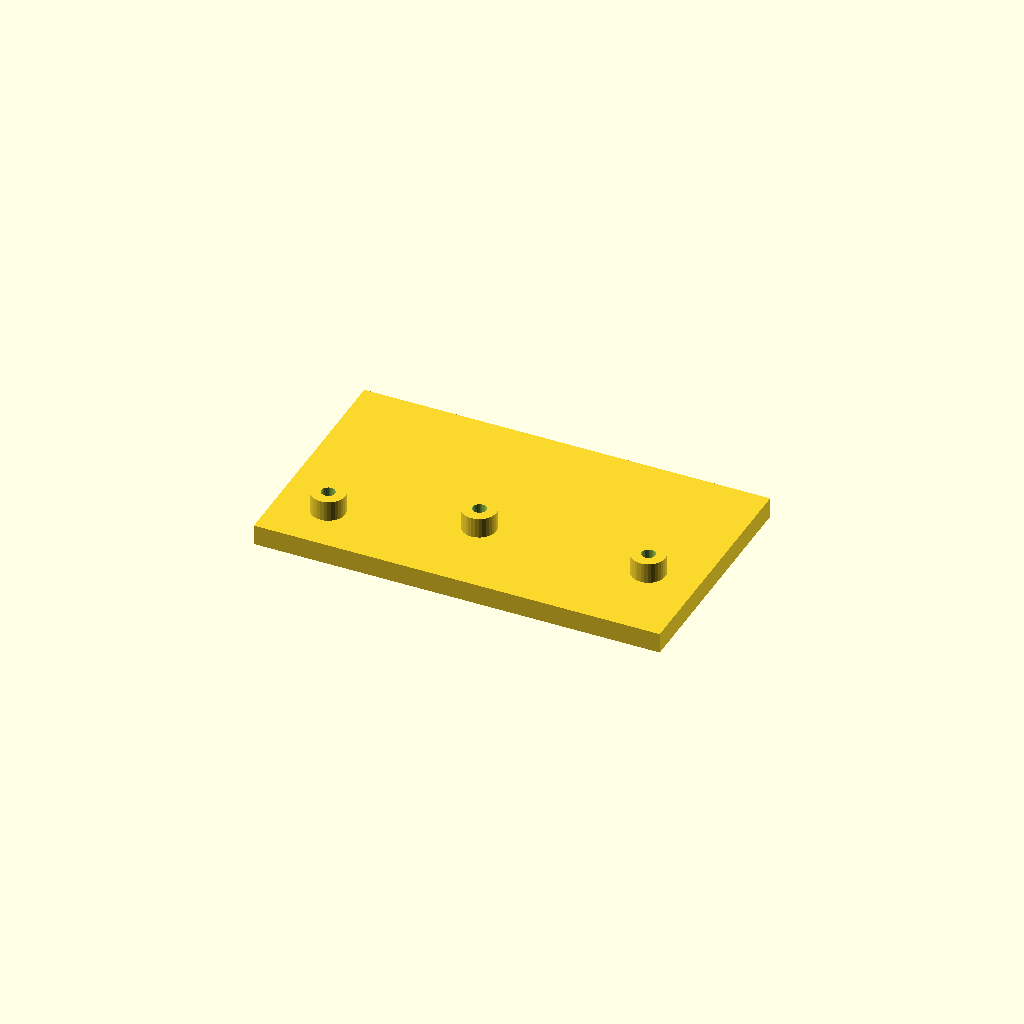
Cell 1: the model at its default parameters.
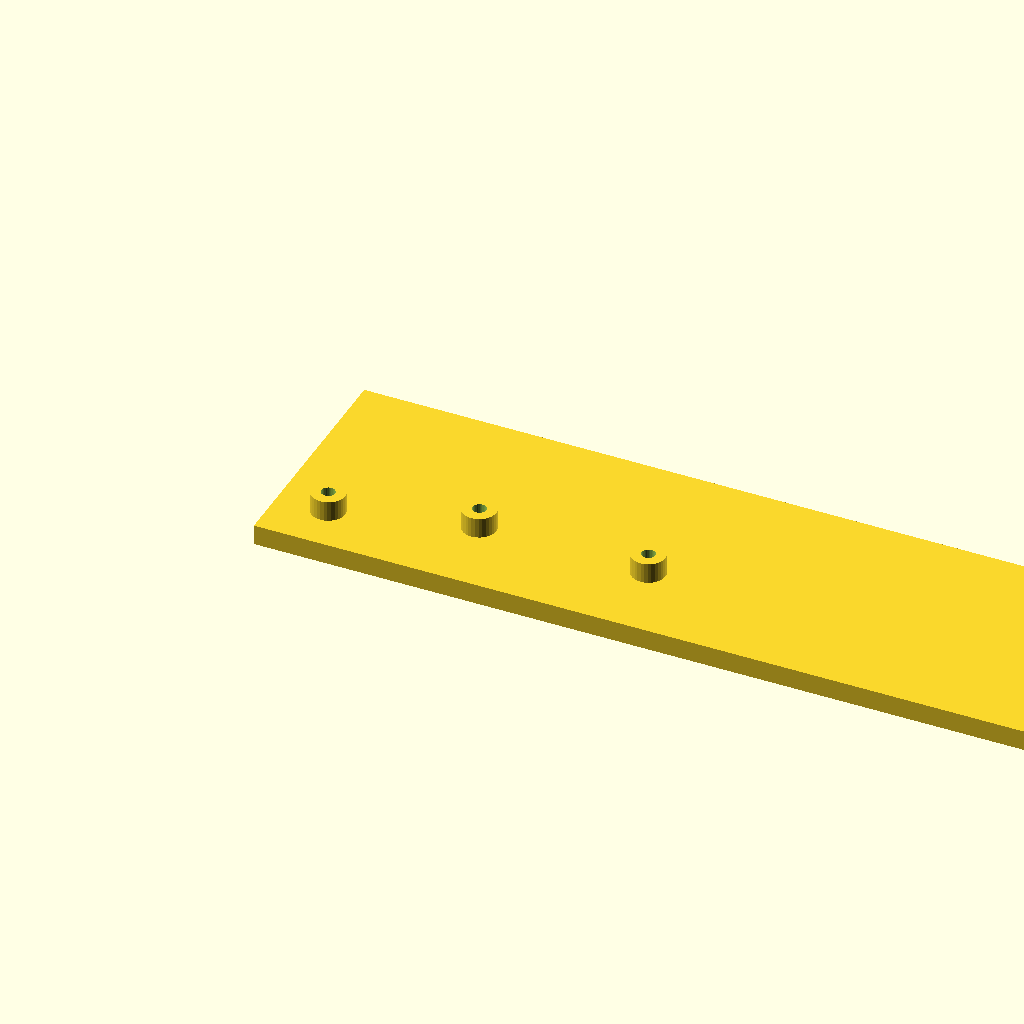
Cell 2: plate_l = 240 (everything else at default).
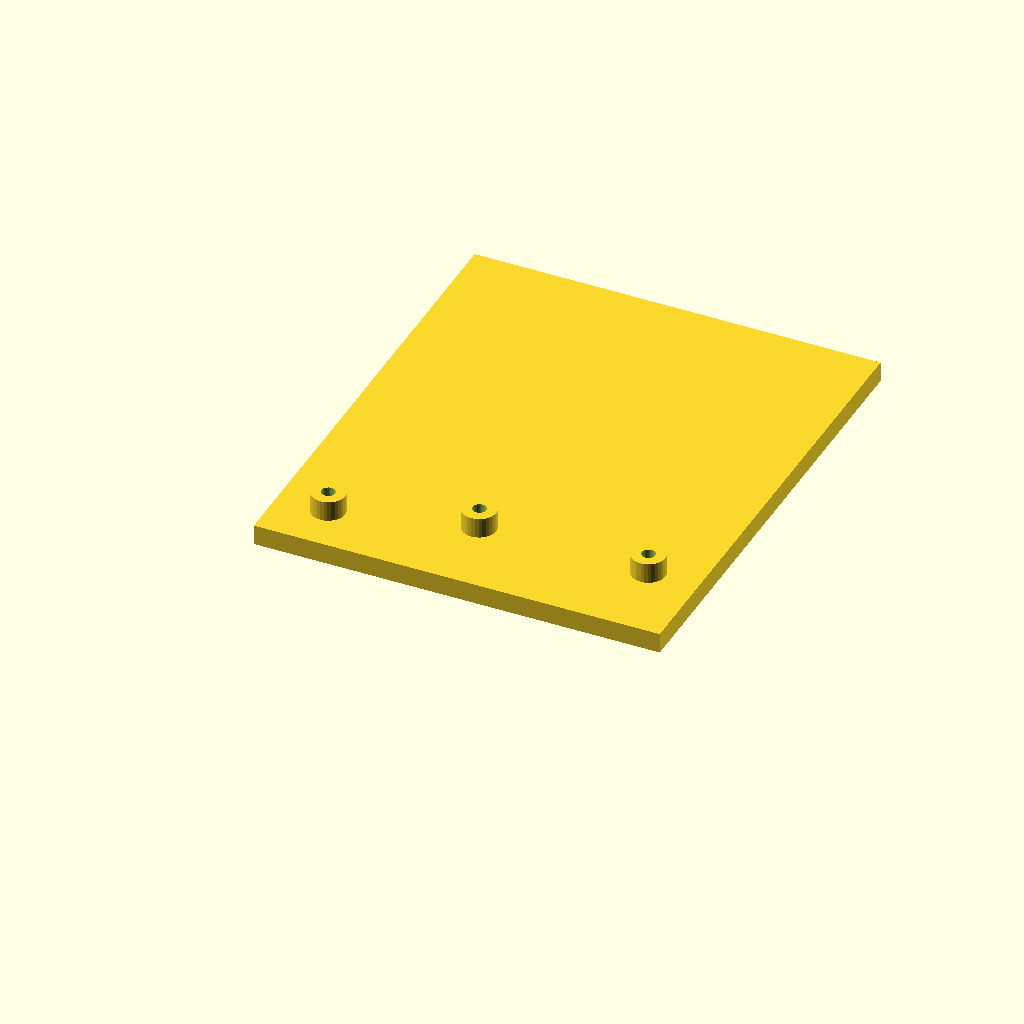
Cell 3 — plate_w set to 140, the other parameters unchanged.
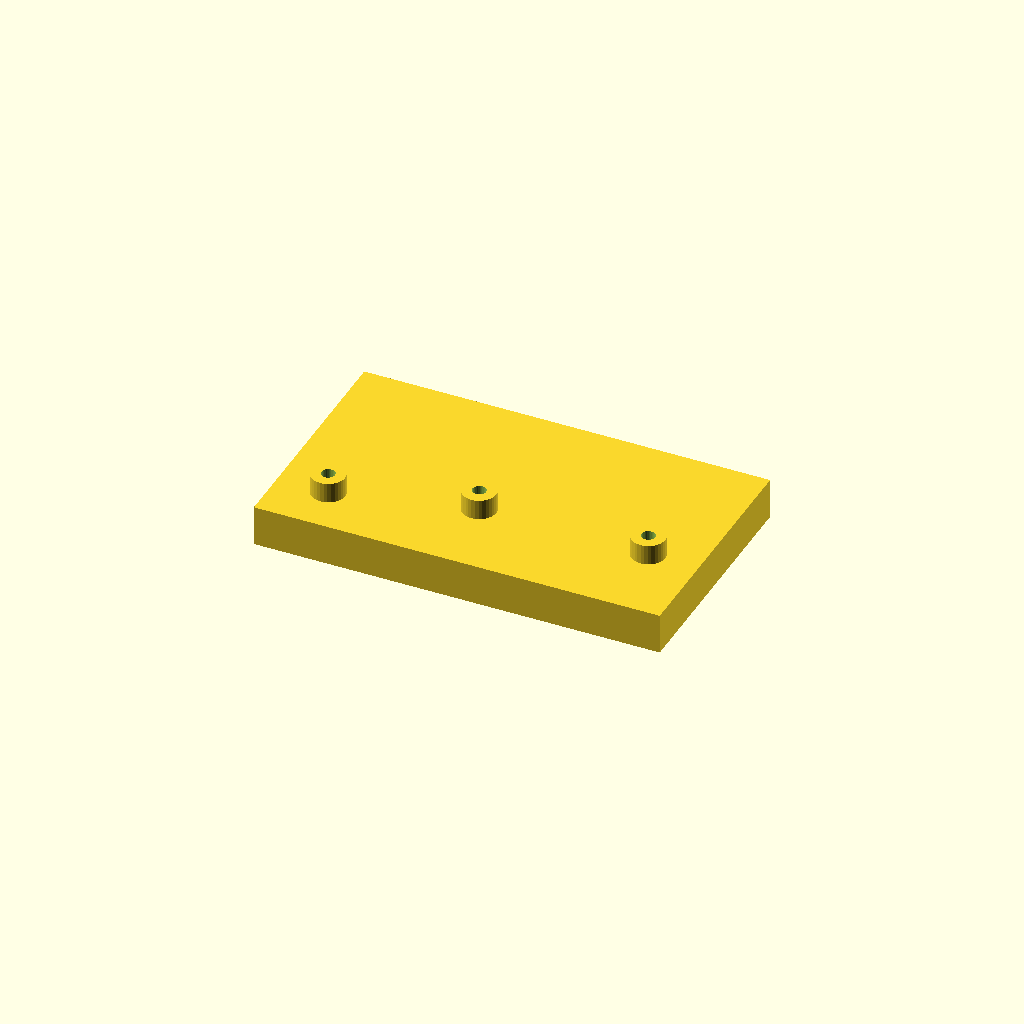
Cell 4: the same model with plate_t = 12.
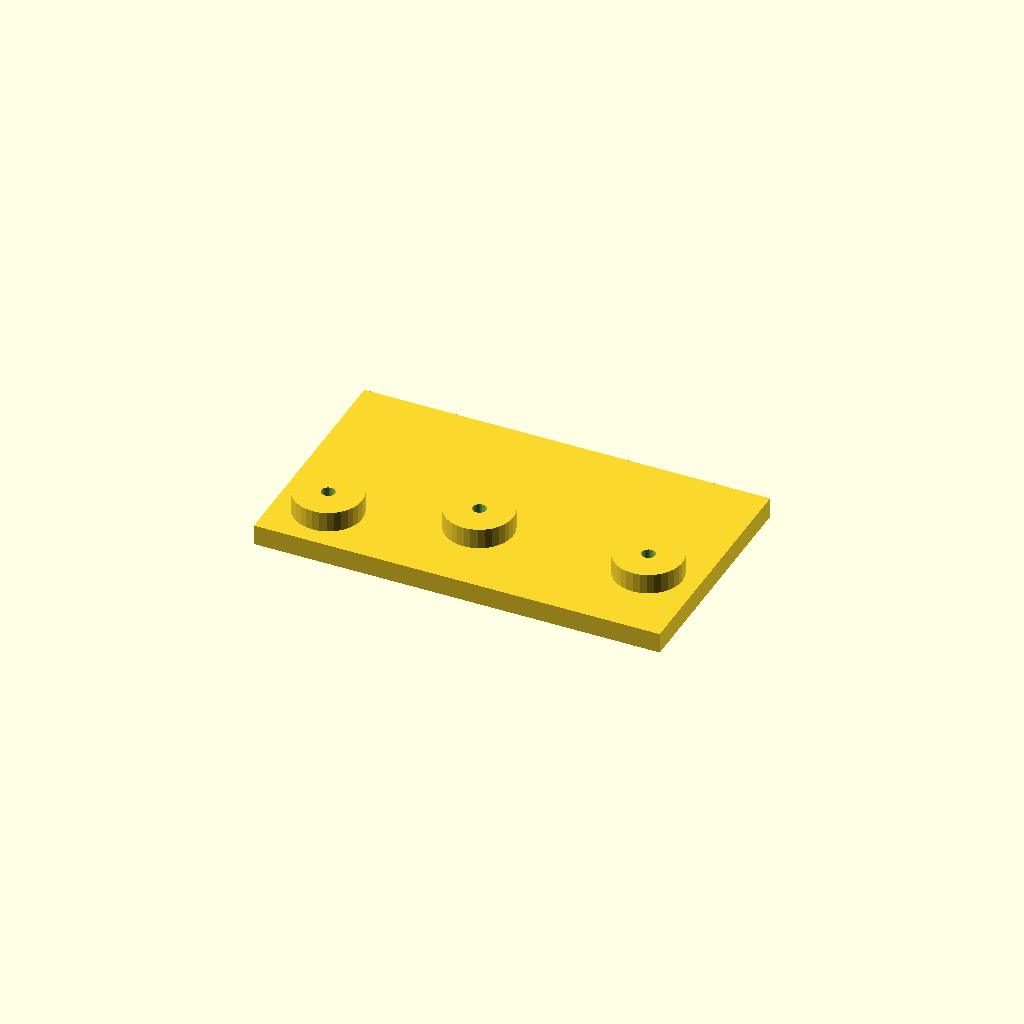
Cell 5: boss_d = 20 (everything else at default).
All cells are drawn from one camera (rotation 55°, 0°, 25°, orthographic, colour scheme Cornfield), so only the parameter changes between them.
Source of the model, optional_data/data/scale1/hardlayouts/part_0115.scad:
$fn = 32;

// ----------------------------------------------------------------------
// Boss field: plate with bosses at given coordinates
// ----------------------------------------------------------------------

// --- parameters (mm) ---
plate_l = 120;            // plate length, X
plate_w = 70;             // plate width, Y
plate_t = 6;              // plate thickness, Z
boss_d = 10;              // boss diameter
boss_h = 6;               // boss height above the plate
bore_d = 4;               // boss bore

total_h = plate_t + boss_h;  // overall height

difference() {
  union() {
    cube([plate_l, plate_w, plate_t]);
    translate([15, 15, plate_t]) cylinder(h = boss_h, d = boss_d);
    translate([55, 25, plate_t]) cylinder(h = boss_h, d = boss_d);
    translate([105, 25, plate_t]) cylinder(h = boss_h, d = boss_d);
  }
  translate([15, 15, -1]) cylinder(h = total_h + 2, d = bore_d);
  translate([55, 25, -1]) cylinder(h = total_h + 2, d = bore_d);
  translate([105, 25, -1]) cylinder(h = total_h + 2, d = bore_d);
}
Parameter table extracted from the source (name, type, default, range or options):
plate_l: number, default 120
plate_w: number, default 70
plate_t: number, default 6
boss_d: number, default 10
boss_h: number, default 6
bore_d: number, default 4
